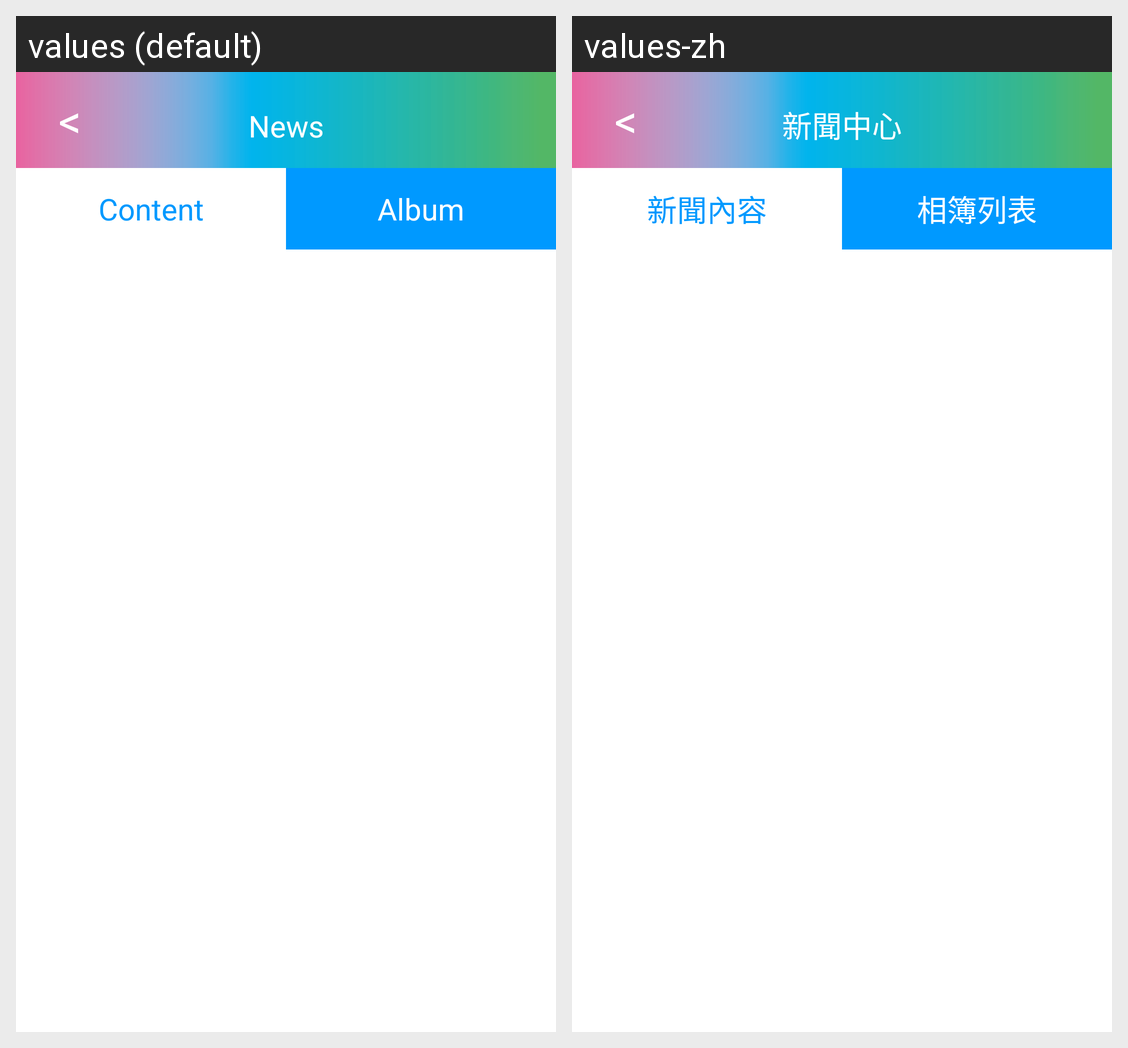

For this localized Android screen grid, give each drawn string resource with its value in every locale shown.
Android screen res/layout/activity_news.xml rendered under 2 locales, left to right: values (default), values-zh. Device: Nexus 5 (rendered at 1080×1920; each locale shown at half size, 540×960, under a caption strip naming it); theme android:Theme.NoTitleBar.
Strings drawn on this screen, with the default value and each locale's value (text and hints the layout hard-codes, and strings that could not be matched under every locale, appear in the picture but are not listed):

news_header_text
  values: News
  values-zh: 新聞中心

news_tab1_text
  values: Content
  values-zh: 新聞內容

news_tab2_text
  values: Album
  values-zh: 相簿列表
